Run: headless pygame with SDL's dummy video driver; simulated clock (each Clock.tick advances the game by its frame time, no real sleeping); random seed 0; keys injected as events and as key.get_pressed() state; mouse plan: one left click at the window centre at the start of phase 2, then a move to the lower-right quarter at the start of phase 3.
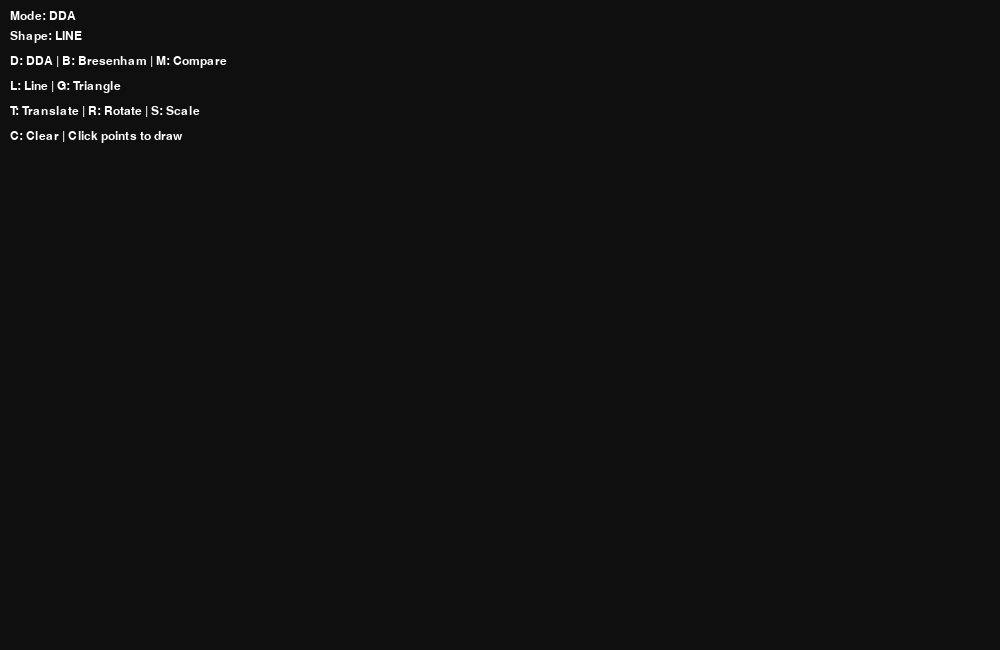
Frame 1 of 4 · flips 1–60 · no input
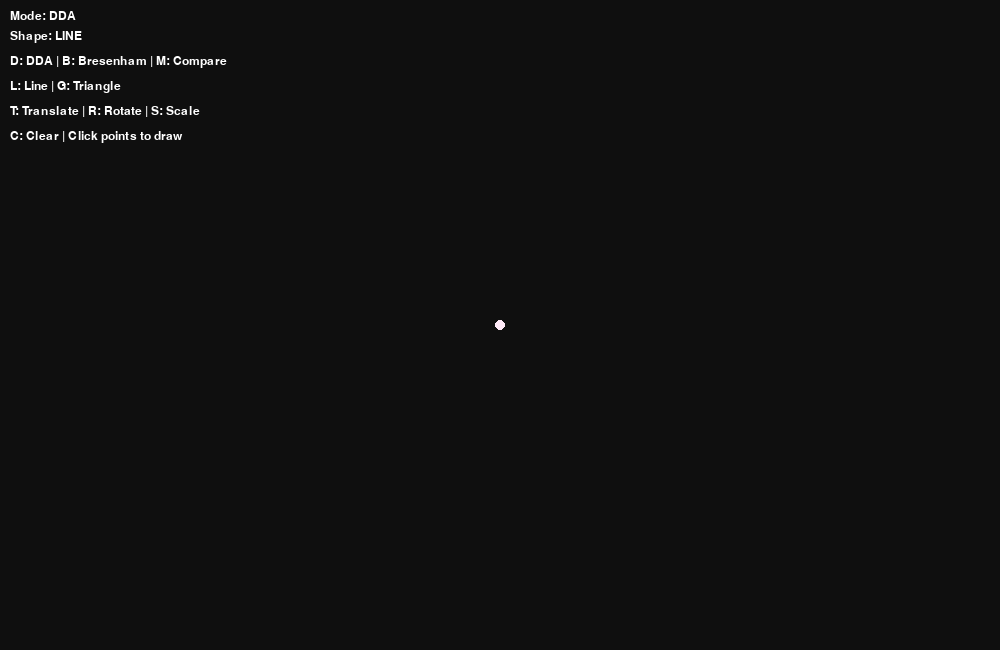
Frame 2 of 4 · flips 61–180 · clicked the window centre · tapped SPACE, RETURN · held RIGHT (→), D
Frame 3 of 4 · flips 181–300 · moved the mouse to the lower-right quarter · held DOWN (↓), S · screen unchanged from frame 2, image omitted
Frame 4 of 4 · flips 301–420 · held LEFT (←), A, UP (↑), W · screen unchanged from frame 3, image omitted

The pygame program that drew these frames:

import pygame
import math

pygame.init()

WIDTH, HEIGHT = 1000, 650
screen = pygame.display.set_mode((WIDTH, HEIGHT))
pygame.display.set_caption("Graphics Algorithm Visualizer - Final")

WHITE = (255, 255, 255)
BLACK = (15, 15, 15)
GREEN = (0, 255, 0)
RED = (255, 80, 80)
BLUE = (80, 160, 255)
YELLOW = (255, 255, 0)

clock = pygame.time.Clock()

points = []
mode = "DDA"
compare_mode = False
shape = "LINE"

#Transform values
tx, ty = 0, 0
angle = 0
scale = 1
transform_active = False

#Animation
anim_x = 0
direction = 1

#algo
def draw_dda(x1, y1, x2, y2, color):
    dx = x2 - x1
    dy = y2 - y1
    steps = max(abs(dx), abs(dy))

    if steps == 0:
        return

    x_inc = dx / steps
    y_inc = dy / steps

    x, y = x1, y1

    for _ in range(int(steps)):
        pygame.draw.circle(screen, color, (int(x), int(y)), 2)
        x += x_inc
        y += y_inc


def draw_bresenham(x1, y1, x2, y2, color):
    x, y = x1, y1
    dx = abs(x2 - x1)
    dy = abs(y2 - y1)

    sx = 1 if x1 < x2 else -1
    sy = 1 if y1 < y2 else -1

    if dx > dy:
        p = 2 * dy - dx
        for _ in range(dx):
            pygame.draw.circle(screen, color, (x, y), 2)
            x += sx
            if p >= 0:
                y += sy
                p += 2 * (dy - dx)
            else:
                p += 2 * dy
    else:
        p = 2 * dx - dy
        for _ in range(dy):
            pygame.draw.circle(screen, color, (x, y), 2)
            y += sy
            if p >= 0:
                x += sx
                p += 2 * (dx - dy)
            else:
                p += 2 * dx


#transformation
def transform(x, y, cx, cy):
    #Move to origin (center)
    x -= cx
    y -= cy

    #Scaling
    x *= scale
    y *= scale

    #Rotation
    rad = math.radians(angle)
    xr = x * math.cos(rad) - y * math.sin(rad)
    yr = x * math.sin(rad) + y * math.cos(rad)

    #Move back
    xr += cx
    yr += cy

    #Translation
    xr += tx
    yr += ty

    return int(xr), int(yr)

#drawing
def draw_line(p1, p2, color, algorithm, offset_x=0, apply_transform=True):

    if apply_transform:
        cx = (p1[0] + p2[0]) / 2
        cy = (p1[1] + p2[1]) / 2

        x1, y1 = transform(p1[0], p1[1], cx, cy)
        x2, y2 = transform(p2[0], p2[1], cx, cy)
    else:
        x1, y1 = p1
        x2, y2 = p2

    x1 += offset_x
    x2 += offset_x

    #draw (no recursion)
    if algorithm == "DDA":
        draw_dda(x1, y1, x2, y2, color)
    else:
        draw_bresenham(x1, y1, x2, y2, color)
#triangle
def draw_triangle(p1, p2, p3, color, algorithm, offset_x=0, apply_transform=True):

    if apply_transform:
        cx = (p1[0] + p2[0] + p3[0]) / 3
        cy = (p1[1] + p2[1] + p3[1]) / 3

        t1 = transform(p1[0], p1[1], cx, cy)
        t2 = transform(p2[0], p2[1], cx, cy)
        t3 = transform(p3[0], p3[1], cx, cy)
    else:
        t1, t2, t3 = p1, p2, p3

    #offset after transformation
    t1 = (t1[0] + offset_x, t1[1])
    t2 = (t2[0] + offset_x, t2[1])
    t3 = (t3[0] + offset_x, t3[1])

    #draw
    if algorithm == "DDA":
        draw_dda(*t1, *t2, color)
        draw_dda(*t2, *t3, color)
        draw_dda(*t3, *t1, color)
    else:
        draw_bresenham(*t1, *t2, color)
        draw_bresenham(*t2, *t3, color)
        draw_bresenham(*t3, *t1, color)
#text
def draw_text(text, x, y):
    font = pygame.font.SysFont("Arial", 18)
    label = font.render(text, True, WHITE)
    screen.blit(label, (x, y))


#main loop
running = True
while running:
    screen.fill(BLACK)
    for p in points:
        pygame.draw.circle(screen,(255,234,248),p,5)

    for event in pygame.event.get():
        if event.type == pygame.QUIT:
            running = False

        if event.type == pygame.MOUSEBUTTONDOWN:
            points.append(pygame.mouse.get_pos())

            if shape == "LINE" and len(points) > 2:
                points.clear()

            if shape == "TRIANGLE" and len(points) > 3:
                points.clear()

        if event.type == pygame.KEYDOWN:
            

            #Modes
            if event.key == pygame.K_d:
                mode = "DDA"
            elif event.key == pygame.K_b:
                mode = "BRESENHAM"
            elif event.key == pygame.K_m:
                compare_mode = not compare_mode

            #Shapes
            elif event.key == pygame.K_l:
                shape = "LINE"
                points.clear()
            elif event.key == pygame.K_g:
                shape = "TRIANGLE"
                points.clear()

            #Transformations
            elif event.key == pygame.K_t:
                tx += 20
                ty += 20
                transform_active = True
            elif event.key == pygame.K_r:
                angle += 10
                transform_active = True
            #up    
            elif event.key == pygame.K_s:
                scale += 0.2
                transform_active = True
            elif event.key == pygame.K_z:
                tx, ty = 0, 0
                angle = 0
                scale = 1
                transform_active = False    

            #down
            elif event.key==pygame.K_x:
                scale-=0.2
                if scale<0.2:
                    scale=0.2
                transform_active = True    

            elif event.key == pygame.K_c:
                points.clear()

    #Animation
    anim_x += 2 * direction
    if anim_x > 200 or anim_x < -200:
        direction *= -1

    #Divider
    if compare_mode:
        pygame.draw.line(screen, WHITE, (WIDTH // 2, 0), (WIDTH // 2, HEIGHT), 2)

    #Draw Shapes
    if shape == "LINE" and len(points) == 2:
        p1, p2 = points

        if compare_mode:
            draw_line(p1, p2, GREEN, "DDA", 0)
            draw_line(p1, p2, RED, "BRESENHAM", WIDTH // 2)
        else:
            #ORIGINAL
            draw_line(p1, p2, BLUE, mode, apply_transform=False)

            #Editted
            if transform_active:
                draw_line(p1, p2, YELLOW, mode, apply_transform=True)

        #Animation
        draw_line((p1[0] + anim_x, p1[1]),
                  (p2[0] + anim_x, p2[1]),
                  YELLOW, mode)

    elif shape == "TRIANGLE" and len(points) == 3:
        p1, p2, p3 = points

        if compare_mode:
            draw_triangle(p1, p2, p3, GREEN, "DDA", 0)
            draw_triangle(p1, p2, p3, RED, "BRESENHAM", WIDTH // 2)
        else:
            #ORIGINAL
            draw_triangle(p1, p2, p3, BLUE, mode, apply_transform=False)

            #COPY
            if transform_active:
                draw_triangle(p1, p2, p3, YELLOW, mode, apply_transform=True)

        #Animation
        draw_triangle(
            (p1[0] + anim_x, p1[1]),
            (p2[0] + anim_x, p2[1]),
            (p3[0] + anim_x, p3[1]),
            YELLOW,
            mode
        )

    #Text
    draw_text(f"Mode: {mode}", 10, 10)
    draw_text(f"Shape: {shape}", 10, 30)
    draw_text("D: DDA | B: Bresenham | M: Compare", 10, 55)
    draw_text("L: Line | G: Triangle", 10, 80)
    draw_text("T: Translate | R: Rotate | S: Scale", 10, 105)
    draw_text("C: Clear | Click points to draw", 10, 130)

    pygame.display.update()
    clock.tick(60)

pygame.quit()
